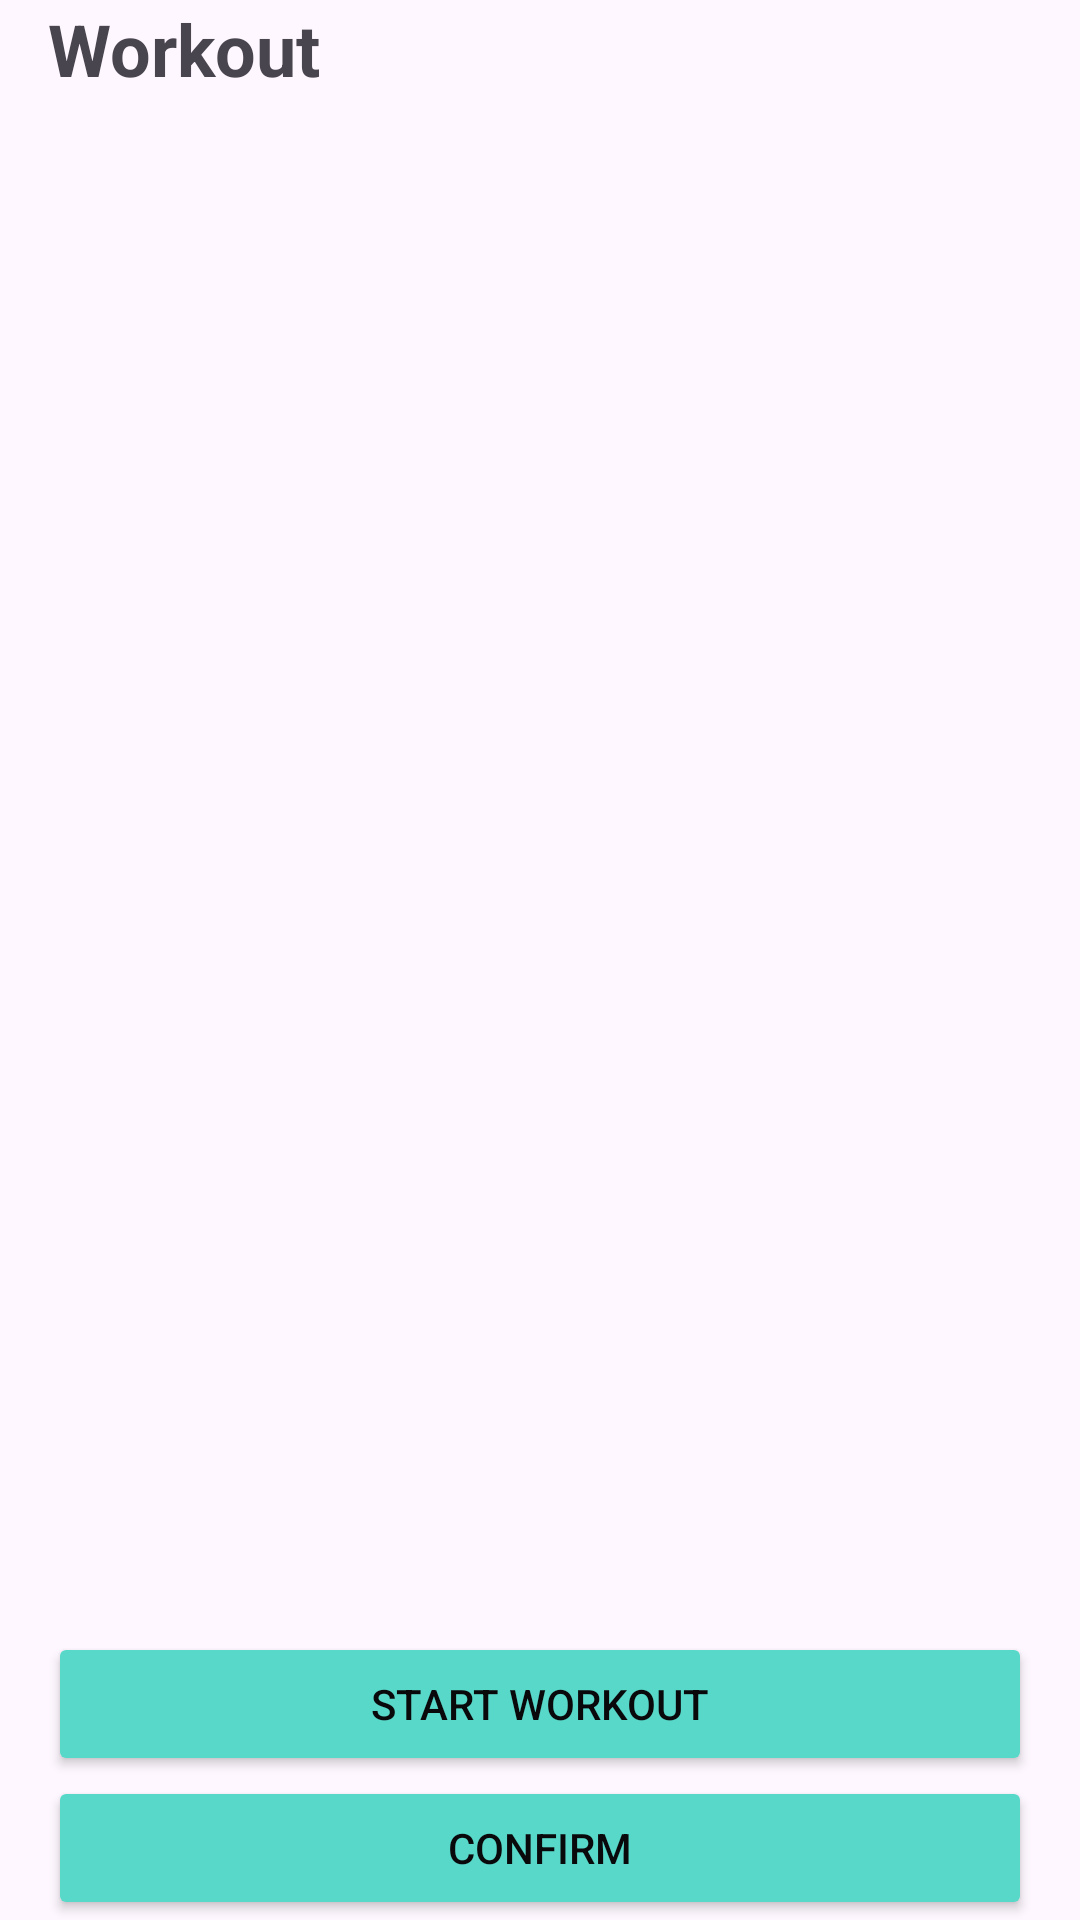

This screen was rendered from an Android layout file. Write that file and the resources it references.
<!-- AndroidManifest.xml: application theme Theme.Yodreik -->
<!-- res/layout/fragment_workout.xml -->
<?xml version="1.0" encoding="utf-8"?>
<LinearLayout xmlns:android="http://schemas.android.com/apk/res/android"
              xmlns:app="http://schemas.android.com/apk/res-auto"
              android:layout_width="match_parent"
              android:layout_height="match_parent"
              android:orientation="vertical"
              android:paddingLeft="16dp"
              android:paddingRight="16dp">

    <TextView
            android:id="@+id/workout_title"
            android:layout_width="match_parent"
            android:layout_height="wrap_content"
            android:text="Workout"
            android:textSize="24sp"
            android:textStyle="bold" />

    <androidx.recyclerview.widget.RecyclerView
            android:id="@+id/exercise_list"
            android:layout_width="match_parent"
            android:layout_height="0dp"
            android:layout_weight="1"
            app:layoutManager="LinearLayoutManager" />

    <Button
            android:id="@+id/start_workout_button"
            android:layout_width="match_parent"
            android:layout_height="wrap_content"
            android:text="Start Workout"
            android:textColor="@color/black" android:backgroundTint="@color/accent"/>

    <Button
            android:id="@+id/confirm_button"
            android:layout_width="match_parent"
            android:layout_height="wrap_content"
            android:text="Confirm"
            android:textColor="@color/black" android:backgroundTint="@color/accent"/>

</LinearLayout>
<!-- resources referenced by this layout -->
<resources>
  <color name="accent">#58D8C9</color>
  <color name="black">#09090B</color>
  <style name="Theme.Yodreik" parent="Base.Theme.Yodreik" />
  <style name="Base.Theme.Yodreik" parent="Theme.Material3.DayNight.NoActionBar">
          
          
      </style>
</resources>
